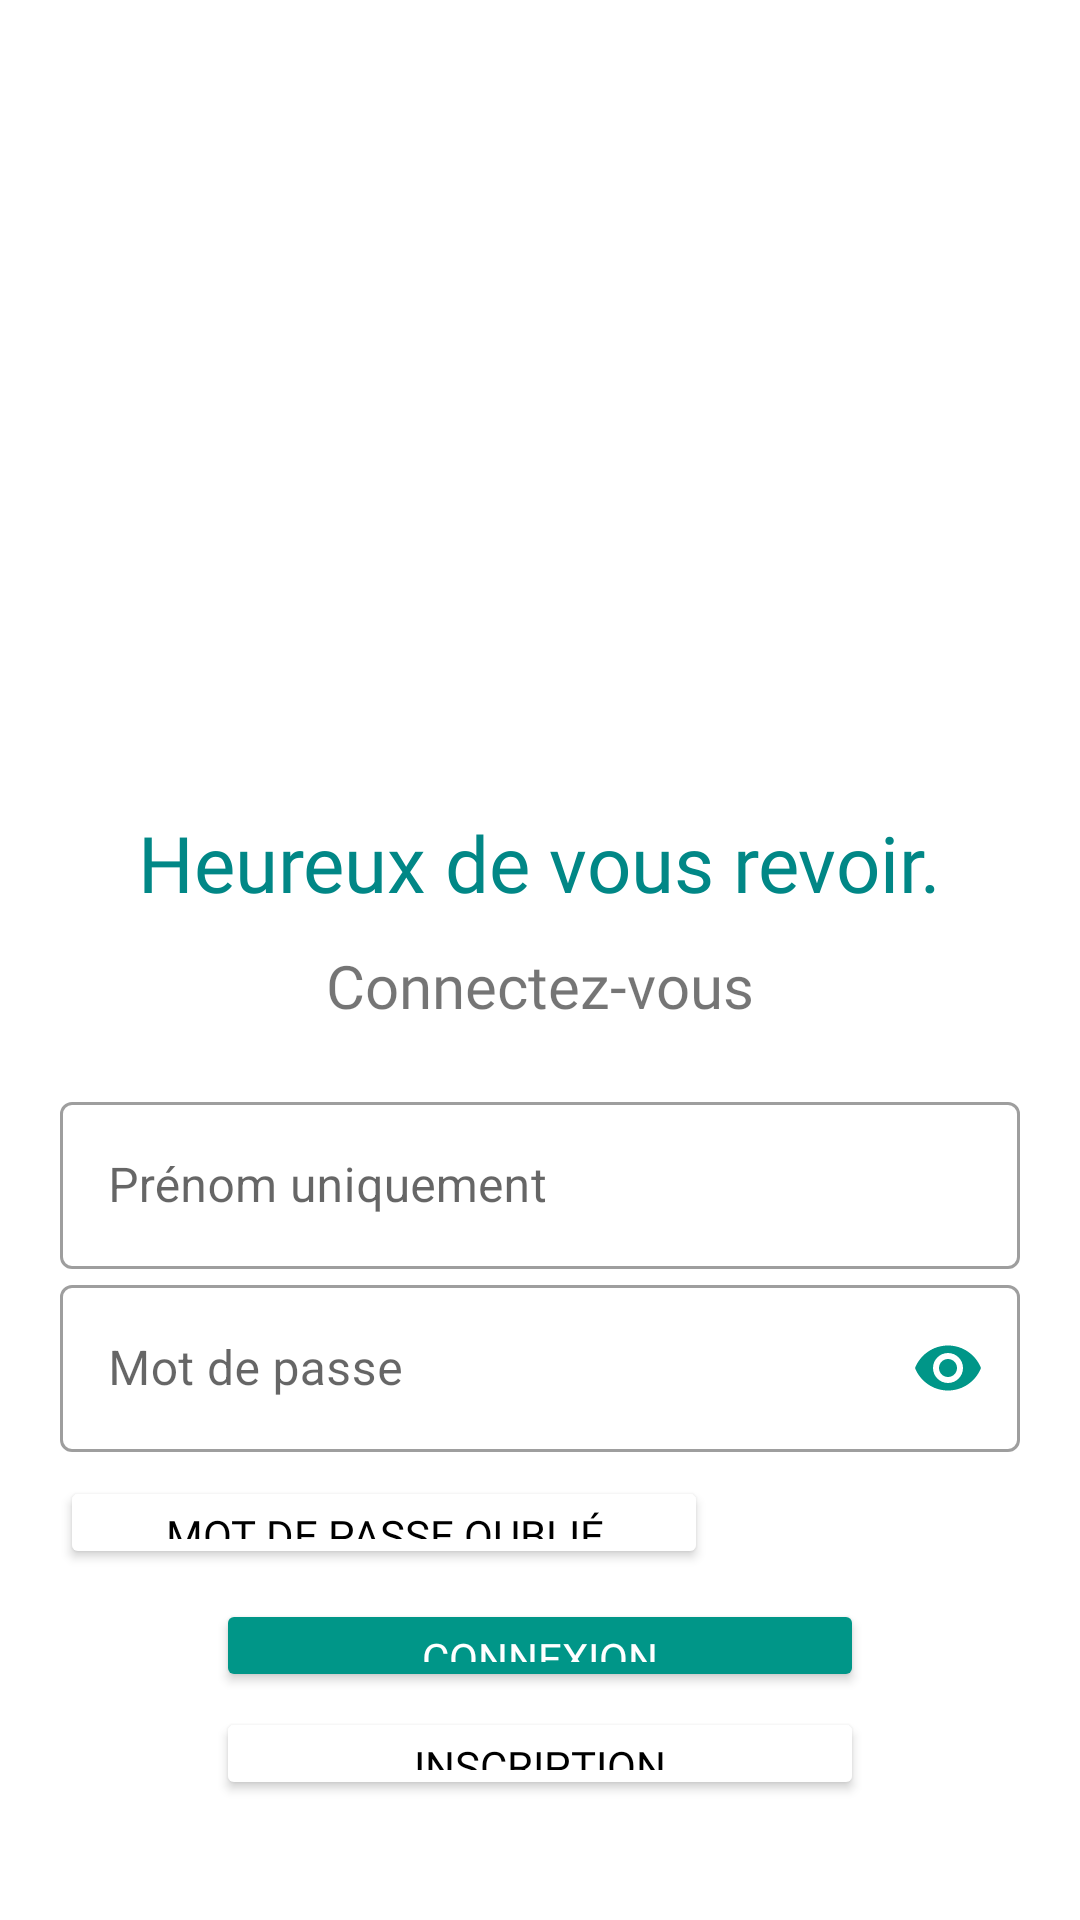

Produce the Android XML layout that renders to this screen, including the resource entries it uses.
<!-- AndroidManifest.xml: application theme Theme.CYCMA -->
<!-- res/layout/login.xml -->
<?xml version="1.0" encoding="utf-8"?>
<LinearLayout xmlns:android="http://schemas.android.com/apk/res/android"
    xmlns:app="http://schemas.android.com/apk/res-auto"
    xmlns:tools="http://schemas.android.com/tools"
    android:layout_width="match_parent"
    android:layout_height="match_parent"
    android:background="#ffffff"
    android:orientation="vertical"
    android:padding="20dp"
    tools:context=".login">


    <ImageView
        android:layout_marginTop="30dp"
        android:layout_width="200dp"
        android:layout_height="200dp"
        android:layout_gravity="center"
        android:src="@drawable/login" />

    <TextView
        android:layout_marginTop="20dp"
        android:layout_width="wrap_content"
        android:layout_height="wrap_content"
        android:layout_gravity="center"
        android:fontFamily="@font/baloo"
        android:text="Heureux de vous revoir."
        android:textColor="@color/teal_700"
        android:textSize="26sp" />


    <TextView
        android:layout_marginTop="10dp"
        android:layout_width="wrap_content"
        android:layout_height="wrap_content"
        android:layout_gravity="center"
        android:fontFamily="@font/baloo"
        android:text="Connectez-vous"
        android:textSize="20sp" />

    <LinearLayout
        android:layout_width="match_parent"
        android:layout_height="wrap_content"
        android:layout_marginTop="20dp"
        android:layout_marginBottom="20dp"
        android:orientation="vertical">

        //username section

        <com.google.android.material.textfield.TextInputLayout
            android:id="@+id/user_text_field_design"
            style="@style/Widget.MaterialComponents.TextInputLayout.OutlinedBox"
            android:layout_width="match_parent"
            android:layout_height="wrap_content"
            android:hint="Prénom uniquement">

            <com.google.android.material.textfield.TextInputEditText
                android:layout_width="match_parent"
                android:layout_height="wrap_content"
                android:inputType="text"></com.google.android.material.textfield.TextInputEditText>

        </com.google.android.material.textfield.TextInputLayout>

        //password section

        <com.google.android.material.textfield.TextInputLayout
            android:id="@+id/password_input_field"
            style="@style/Widget.MaterialComponents.TextInputLayout.OutlinedBox"
            android:layout_width="match_parent"
            android:layout_height="wrap_content"
            android:hint="Mot de passe"
            android:orientation="vertical"
            app:passwordToggleEnabled="true"
            app:passwordToggleTint="@color/background">

            <com.google.android.material.textfield.TextInputEditText
                android:layout_width="match_parent"
                android:layout_height="wrap_content"
                android:inputType="textPassword"></com.google.android.material.textfield.TextInputEditText>

            <Button

                android:layout_width="216dp"
                android:layout_height="wrap_content"
                android:layout_marginTop="8dp"
                android:layout_weight="1"
                android:backgroundTint="#fff"
                android:fontFamily="@font/baloo"
                android:text="mot de passe oublié"
                android:textColor="@color/black" />

            <Button

                android:id="@+id/loginbutton"
                android:layout_width="216dp"
                android:layout_height="wrap_content"
                android:layout_gravity="center"
                android:layout_marginTop="10dp"
                android:layout_weight="1"
                android:backgroundTint="#009688"
                android:fontFamily="@font/baloo"
                android:text="CONNEXION"
                android:textColor="@color/white" />

            <Button
                android:id="@+id/singup"
                android:layout_width="216dp"
                android:layout_height="wrap_content"
                android:layout_gravity="center"
                android:layout_marginTop="5dp"
                android:layout_weight="1"
                android:backgroundTint="#FFFFFF"
                android:fontFamily="@font/baloo"
                android:text="INSCRIPTION"
                android:textColor="@color/black" />

        </com.google.android.material.textfield.TextInputLayout>

    </LinearLayout>


</LinearLayout>
<!-- resources referenced by this layout -->
<resources>
  <color name="background">#009688</color>
  <color name="black">#FF000000</color>
  <color name="teal_700">#FF018786</color>
  <color name="white">#FFFFFFFF</color>
  <style name="Theme.CYCMA" parent="Theme.MaterialComponents.DayNight.DarkActionBar">
          
          <item name="colorPrimary">@color/purple_500</item>
          <item name="colorPrimaryVariant">@color/purple_700</item>
          <item name="colorOnPrimary">@color/white</item>
          
          <item name="colorSecondary">@color/teal_200</item>
          <item name="colorSecondaryVariant">@color/teal_700</item>
          <item name="colorOnSecondary">@color/black</item>
          
          <item name="android:statusBarColor" tools:targetApi="l">?attr/colorPrimaryVariant</item>
          
      </style>
  <color name="purple_500">#FF6200EE</color>
  <color name="purple_700">#FF3700B3</color>
  <color name="teal_200">#FF03DAC5</color>
</resources>
